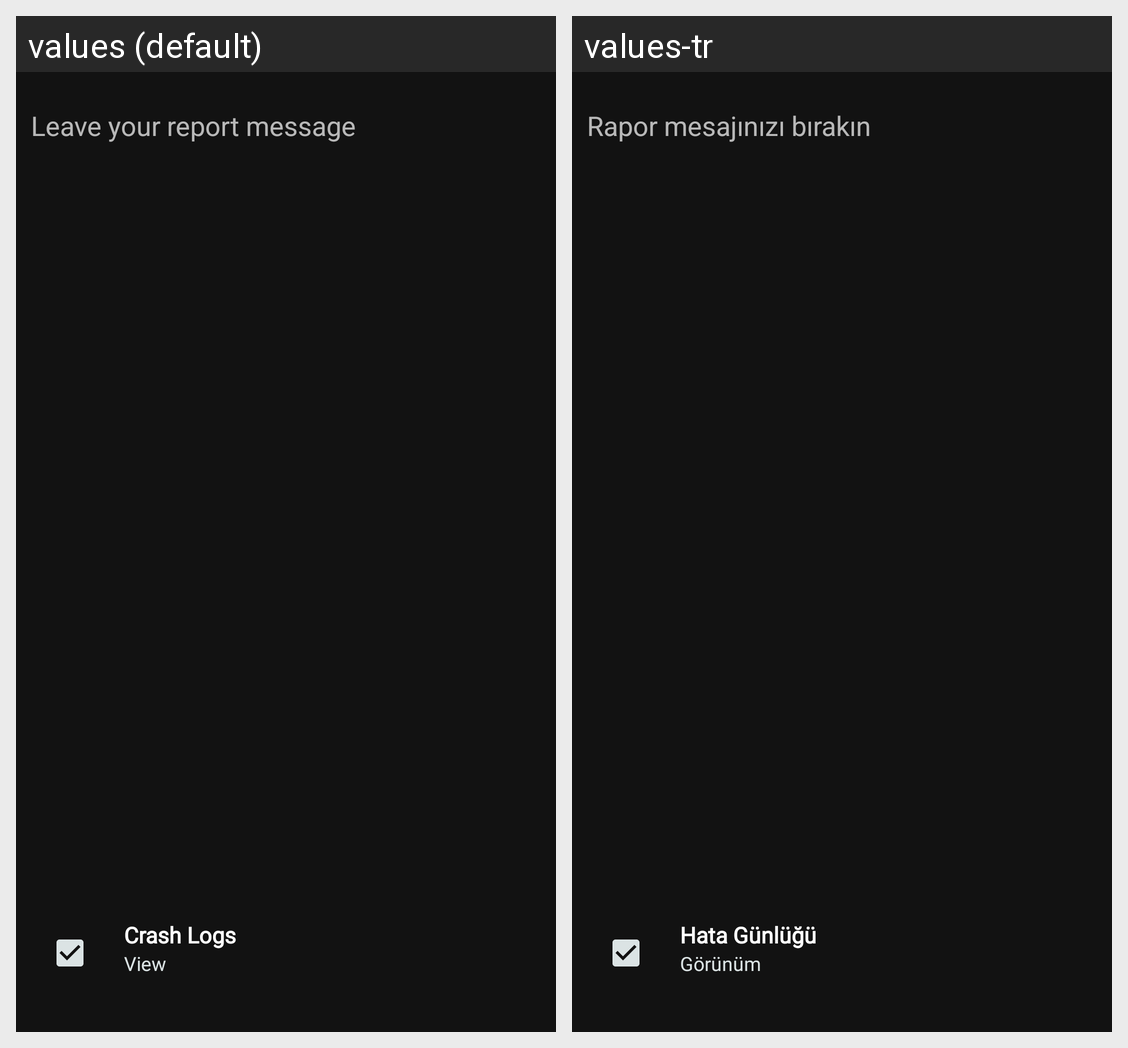

Locale-by-locale string values for the Android screen shown in this grid:
Android screen res/layout/activity_error.xml rendered under 2 locales, left to right: values (default), values-tr. Device: Nexus 5 (rendered at 1080×1920; each locale shown at half size, 540×960, under a caption strip naming it); theme AppTheme.
Strings drawn on this screen, with the default value and each locale's value (text and hints the layout hard-codes, and strings that could not be matched under every locale, appear in the picture but are not listed):

crash_logs
  values: Crash Logs
  values-tr: Hata Günlüğü

view
  values: View
  values-tr: Görünüm
